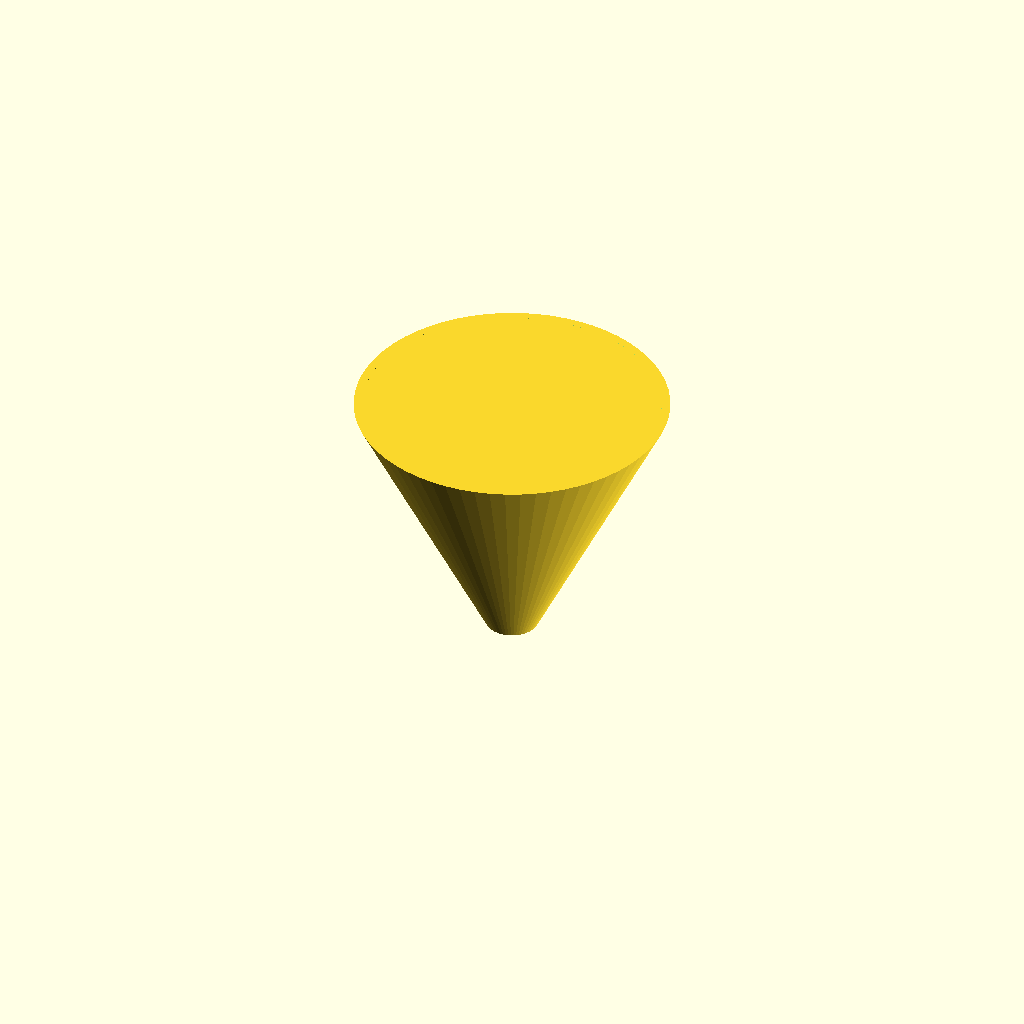
Cell 1: rendered with the file's own defaults.
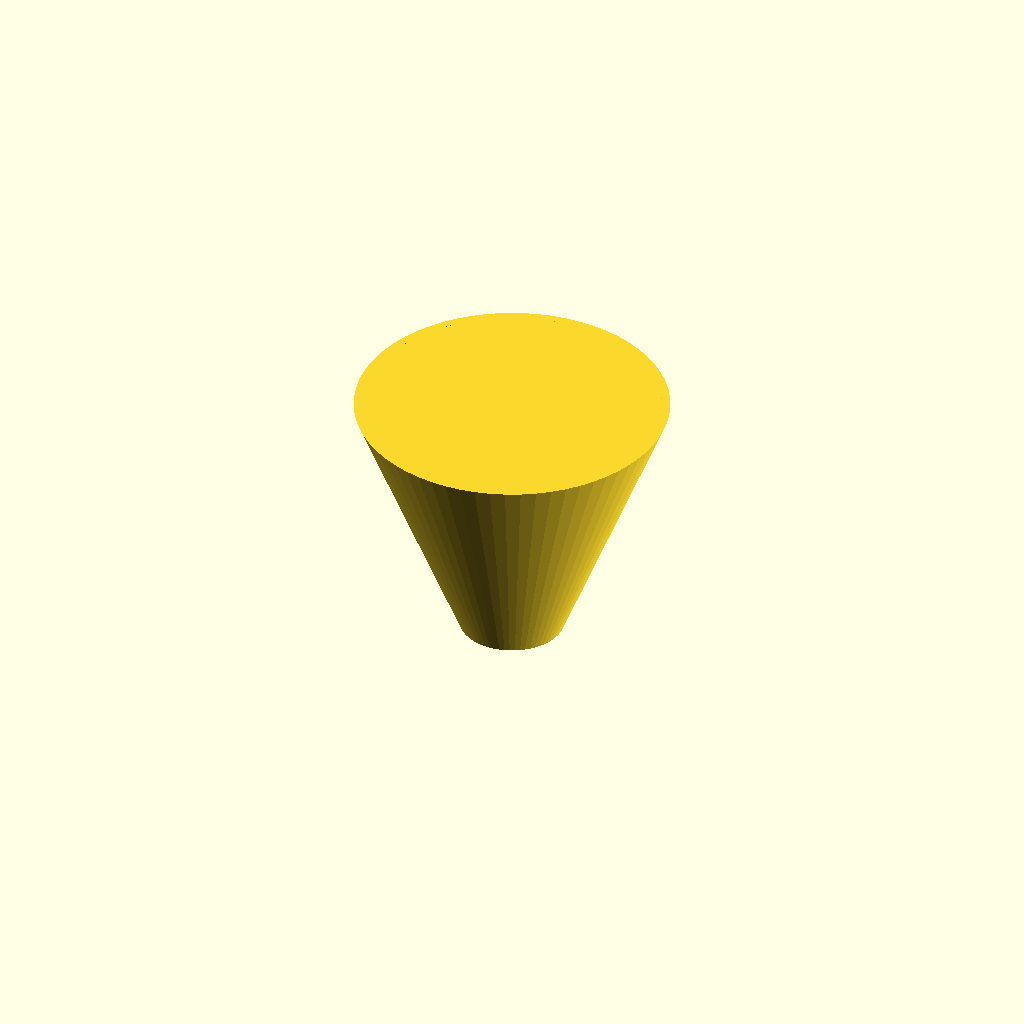
Cell 2 — funnel_spout_od set to 20, the other parameters unchanged.
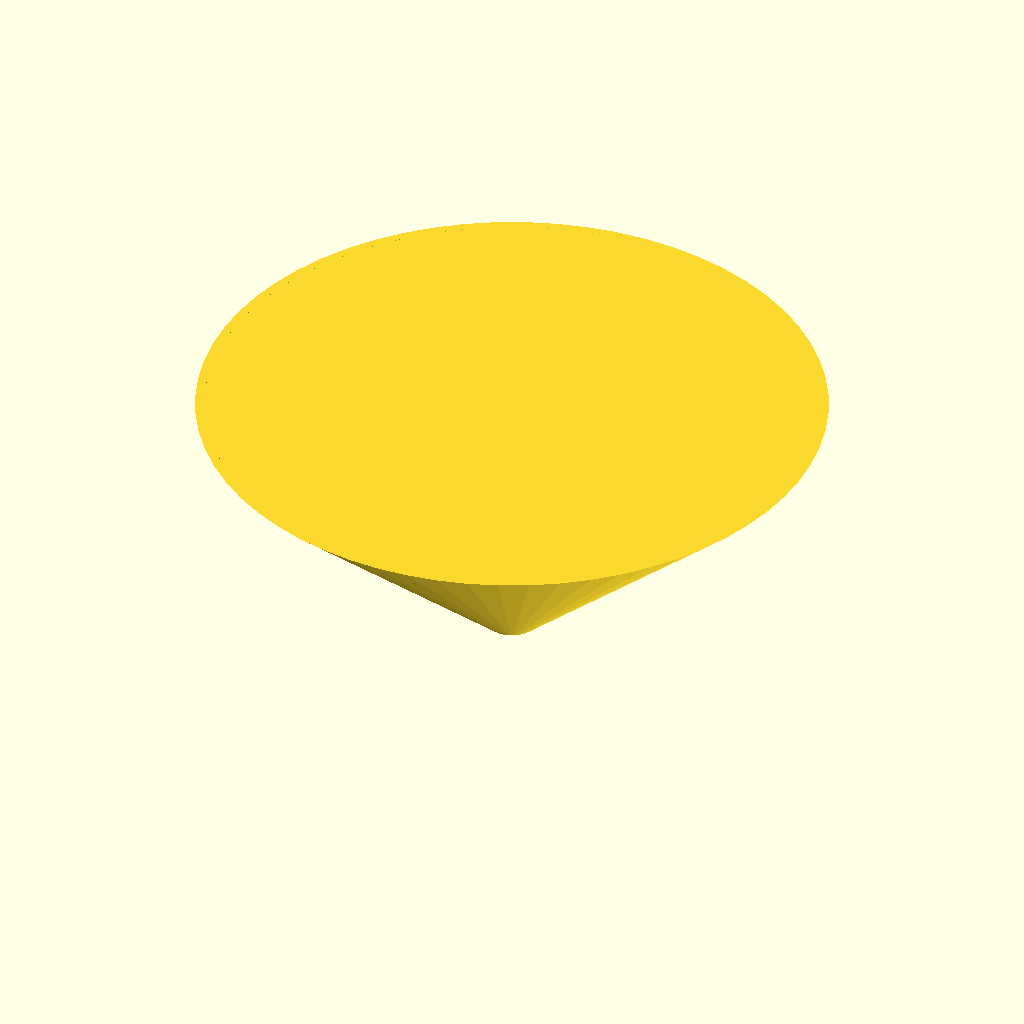
Cell 3: funnel_cone_od_top = 120 (everything else at default).
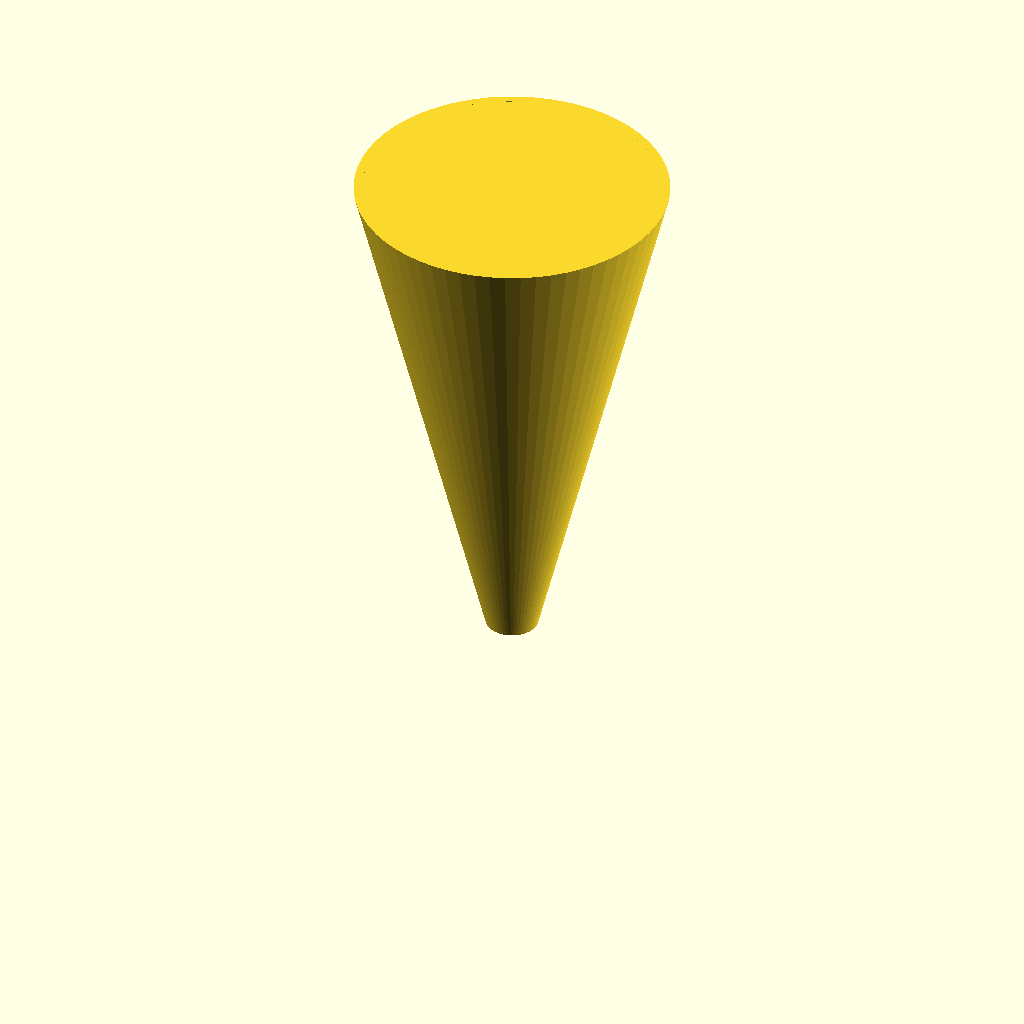
Cell 4: funnel_cone_height = 100 (everything else at default).
All cells are drawn from one camera (rotation 55°, 0°, 25°, orthographic, colour scheme Cornfield), so only the parameter changes between them.
OpenSCAD source file bench/results/main-tiiny/code/tiiny_zai-org_GLM-4.7-Flash/lab_funnel_60mm_s0_a0.scad:
// Lab Funnel Design
// Units: mm

// Dimensions
funnel_wall_thickness = 1.6;
funnel_spout_od = 10;
funnel_spout_length = 20;
funnel_cone_od_top = 60;
funnel_cone_height = 50;
funnel_cone_od_bottom = funnel_spout_od;

// Derived Dimensions
funnel_spout_id = funnel_spout_od - (2 * funnel_wall_thickness);
funnel_cone_id_top = funnel_cone_od_top - (2 * funnel_wall_thickness);
funnel_cone_id_bottom = funnel_cone_od_bottom - (2 * funnel_wall_thickness);

// Render
$fn = 64;

// Main Body
union() {
    // Spout (Straight Tube)
    cylinder(
        h = funnel_spout_length, 
        r1 = funnel_spout_od / 2, 
        r2 = funnel_spout_od / 2
    );
    
    // Cone (Tapered Section)
    // We calculate the radius at the bottom of the cone to create a smooth transition
    // The cone starts at z=20 (radius 5) and ends at z=50 (radius 30)
    cone_radius_bottom = funnel_spout_od / 2;
    cone_radius_top = funnel_cone_od_top / 2;
    
    cylinder(
        h = funnel_cone_height, 
        r1 = cone_radius_bottom, 
        r2 = cone_radius_top
    );
}

// Inner Cut (Void)
// The cut extends slightly past the top face to ensure the rim is fully open
difference() {
    // Outer shape (already defined in union)
    
    // Spout Bore
    cylinder(
        h = funnel_spout_length + 0.1, 
        r = funnel_spout_id / 2
    );
    
    // Cone Bore
    cylinder(
        h = funnel_cone_height + 0.1, 
        r1 = funnel_cone_id_bottom / 2, 
        r2 = funnel_cone_id_top / 2
    );
}
Parameter table extracted from the source (name, type, default, range or options):
funnel_wall_thickness: number, default 1.6
funnel_spout_od: number, default 10
funnel_spout_length: number, default 20
funnel_cone_od_top: number, default 60
funnel_cone_height: number, default 50
